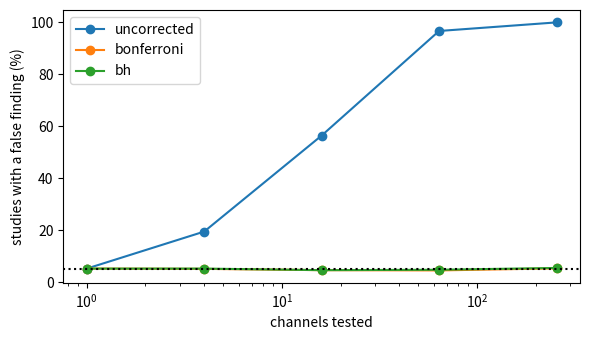

Reproduce this figure in Python.
"""Pitfall 25: testing many channels (or pixels, time points) without correction.

Two synthetic groups have exactly the same distribution in every channel. A
t-test is run in each channel. With one channel, about 5 % of studies report a
"significant" channel, as designed. With 64 channels, most studies report at
least one. Bonferroni and Benjamini-Hochberg corrections bring the rate of
studies with a false finding back down. A second part adds a real effect in a
few channels to show what each correction costs in detection.

Run:  python multiple_comparisons.py
"""
import numpy as np
import matplotlib

matplotlib.use("Agg")
import matplotlib.pyplot as plt
from scipy.stats import ttest_ind

N_PER_GROUP, ALPHA, N_SIM = 20, 0.05, 2000
CHANNEL_COUNTS = [1, 4, 16, 64, 256]


def benjamini_hochberg(p, alpha):
    order = np.argsort(p)
    passed = p[order] <= alpha * np.arange(1, len(p) + 1) / len(p)
    keep = np.zeros(len(p), dtype=bool)
    if passed.any():
        keep[order[: np.max(np.nonzero(passed)[0]) + 1]] = True
    return keep


def flagged(p):
    return {
        "uncorrected": p < ALPHA,
        "bonferroni": p < ALPHA / len(p),
        "bh": benjamini_hochberg(p, ALPHA),
    }


def one_study(rng, n_channels, n_real=0, effect=1.0):
    a = rng.normal(size=(N_PER_GROUP, n_channels))
    b = rng.normal(size=(N_PER_GROUP, n_channels))
    b[:, :n_real] += effect
    return flagged(ttest_ind(a, b, axis=0)[1])


def main():
    rng = np.random.default_rng(0)
    methods = ["uncorrected", "bonferroni", "bh"]
    print(f"No true difference anywhere, {N_PER_GROUP} per group, {N_SIM} studies per row")
    print("Share of studies with at least one significant channel (p < 0.05):")
    fwer = {m: [] for m in methods}
    for n_ch in CHANNEL_COUNTS:
        hits = {m: 0 for m in methods}
        for _ in range(N_SIM):
            res = one_study(rng, n_ch)
            for m in methods:
                hits[m] += res[m].any()
        for m in methods:
            fwer[m].append(hits[m] / N_SIM)
        print(f"{n_ch:>4} channels: " + ", ".join(
            f"{m} {100 * hits[m] / N_SIM:5.1f} %" for m in methods))

    n_ch, n_real = 64, 6
    print(f"\n{n_ch} channels, a real shift of 1 SD in the first {n_real}:")
    found = {m: 0 for m in methods}
    false = {m: 0 for m in methods}
    for _ in range(N_SIM):
        res = one_study(rng, n_ch, n_real=n_real)
        for m in methods:
            found[m] += res[m][:n_real].sum()
            false[m] += res[m][n_real:].sum()
    for m in methods:
        print(f"{m:>12}: real channels found {found[m] / (N_SIM * n_real):.3f}, "
              f"false channels per study {false[m] / N_SIM:.2f}")

    fig, ax = plt.subplots(figsize=(6, 3.5))
    for m in methods:
        ax.plot(CHANNEL_COUNTS, [100 * v for v in fwer[m]], "o-", label=m)
    ax.axhline(100 * ALPHA, c="k", ls=":")
    ax.set_xscale("log")
    ax.set_xlabel("channels tested")
    ax.set_ylabel("studies with a false finding (%)")
    ax.legend()
    fig.tight_layout()
    fig.savefig("multiple_comparisons.png", dpi=130)


if __name__ == "__main__":
    main()
